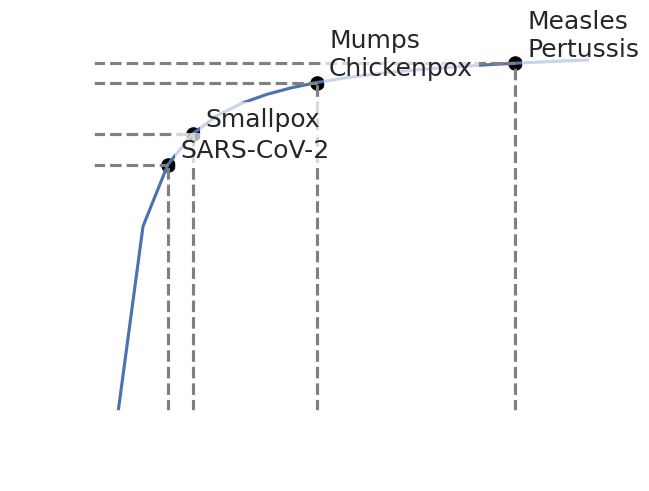

Recreate this plot in Python.
import matplotlib.pyplot as plt
import seaborn as sns

sns.set(style='ticks', rc={"axes.facecolor": "none", "legend.frameon": True})
sns.set_context('talk')

from matplotlib import rcParams
rcParams['font.family'] = 'sans-serif'
rcParams['font.sans-serif'] = ['Arial']

import numpy as np

# Define the values of Ro
Ro_values = [3, 4, 9, 17]

# Define the labels for each Ro value
labels = ["SARS-CoV-2", "Smallpox", "Mumps\nChickenpox", "Measles\nPertussis"]

# Compute the corresponding vaccination fractions
p_values = [1 - (1 / Ro) for Ro in Ro_values]

# Define the x values
x = np.arange(1, 21)

# Compute the vaccination fractions for the x values
p_x = [1 - (1 / xi) for xi in x]

# Create the plot
fig, ax = plt.subplots()

# Add the distribution of vaccination fractions along the x-axis
ax.plot(x, p_x)

# Add lines for the specific Ro values
for i in range(len(Ro_values)):
    Ro = Ro_values[i]
    p = p_values[i]
    ax.plot([Ro, Ro], [0, p], linestyle="--", color="gray")
    ax.plot([0, Ro], [p, p], linestyle="--", color="gray")
    ax.scatter(Ro, p, color="black")
    ax.annotate(labels[i], xy=(Ro, p), xytext=(Ro + 0.5, p + 0.02), bbox=dict(facecolor='white', alpha=0.7, edgecolor='none'))

# Set the title and axis labels
ax.set_xlabel("Basic Reproduction Number (Ro)")
ax.set_ylabel("Vaccination Fraction (p)")

# Set the x and y axis labels to white
ax.xaxis.label.set_color('white')
ax.yaxis.label.set_color('white')

# Set the x and y limits
ax.set_xlim([0, 20])
ax.set_ylim([0, 1])

# Set the color of the axis ticks and tick labels
ax.tick_params(colors='white')

# Set the color of the bottom and left spines to white
ax.spines['bottom'].set_color('white')
ax.spines['left'].set_color('white')
# Remove the top and right spines
sns.despine()

# Save
plt.savefig('vaccination_Ro.png', dpi=300, bbox_inches='tight', transparent=True)
plt.savefig('vaccination_Ro.svg', bbox_inches='tight', transparent=True)

# Show the plot
plt.show()
